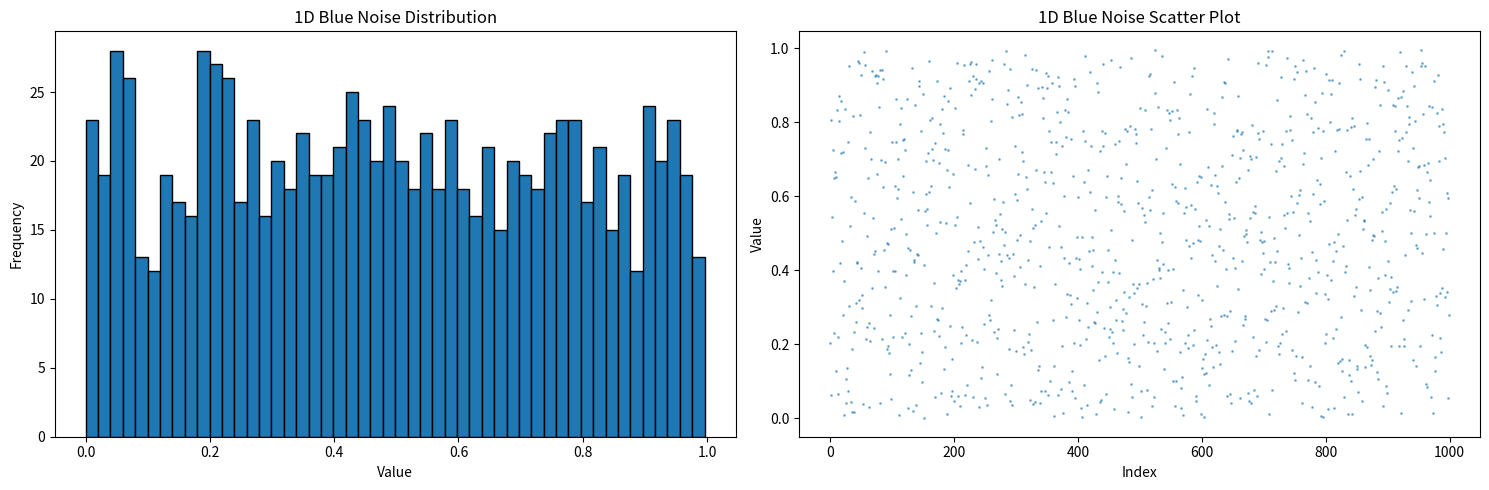

The script that saved this image:
import numpy as np
import matplotlib.pyplot as plt
from scipy.spatial import cKDTree

def generate_bluenoise_texture(size, r=2, k=30):
    """
    Generates a blue noise texture using Poisson disk sampling.

    Parameters:
    size (int): The size of the texture (size x size).
    r (float): The minimum distance between points.
    k (int): Number of attempts to place each sample.

    Returns:
    np.ndarray: A float array of shape (size, size, 2) representing the blue noise texture.
    """
    def get_cell_indices(pt):
        return int(pt[0] // cell_size), int(pt[1] // cell_size)

    def get_neighbours(grid, pt):
        cell_x, cell_y = get_cell_indices(pt)
        for i in range(max(0, cell_x - 2), min(cell_x + 3, grid_size)):
            for j in range(max(0, cell_y - 2), min(cell_y + 3, grid_size)):
                if grid[i][j] is not None:
                    yield grid[i][j]

    def point_valid(pt, grid, r, width, height):
        if not (0 <= pt[0] < width and 0 <= pt[1] < height):
            return False
        cell_x, cell_y = get_cell_indices(pt)
        for nx, ny in get_neighbours(grid, pt):
            if np.hypot(nx - pt[0], ny - pt[1]) < r:
                return False
        return True

    width = height = size
    cell_size = r / np.sqrt(2)
    grid_size = int(np.ceil(size / cell_size))
    grid = [[None for _ in range(grid_size)] for _ in range(grid_size)]

    points = []
    active = []

    # First point
    pt = (np.random.uniform(0, width), np.random.uniform(0, height))
    points.append(pt)
    active.append(pt)
    cell_x, cell_y = get_cell_indices(pt)
    grid[cell_x][cell_y] = pt

    # Generate points
    while active:
        idx = np.random.randint(0, len(active))
        pt = active[idx]
        found = False
        for _ in range(k):
            new_pt = (
                pt[0] + np.random.uniform(r, 2*r) * np.cos(np.random.uniform(0, 2*np.pi)),
                pt[1] + np.random.uniform(r, 2*r) * np.sin(np.random.uniform(0, 2*np.pi))
            )
            if point_valid(new_pt, grid, r, width, height):
                points.append(new_pt)
                active.append(new_pt)
                cell_x, cell_y = get_cell_indices(new_pt)
                grid[cell_x][cell_y] = new_pt
                found = True
                break
        if not found:
            active.pop(idx)

    # Convert points to a texture of float2 values
    points = np.array(points)
    tree = cKDTree(points)
    
    xx, yy = np.meshgrid(np.arange(size), np.arange(size))
    pixel_coords = np.c_[yy.ravel(), xx.ravel()]
    
    _, indices = tree.query(pixel_coords)
    closest_points = points[indices]
    
    texture = closest_points.reshape(size, size, 2) / size  # Normalize to [0, 1] range

    # Add small random offsets to ensure uniqueness
    texture += np.random.uniform(-0.001, 0.001, texture.shape)
    texture = np.clip(texture, 0, 1)  # Ensure values stay in [0, 1] range

    return texture

def generate_1d_bluenoise(N, r=0.1):
    """
    Generates a 1D array of random floating-point numbers with blue noise distribution.

    Parameters:
    N (int): The length of the output array.
    r (float): The minimum distance between points (in the range [0, 1]).

    Returns:
    np.ndarray: A float array of length N with values between 0 and 1.
    """
    points = []
    active = []

    # First point
    pt = np.random.uniform(0, 1)
    points.append(pt)
    active.append(pt)

    while len(points) < N:
        if not active:
            # If we run out of active points, add a random point
            pt = np.random.uniform(0, 1)
            points.append(pt)
            active.append(pt)
            continue

        idx = np.random.randint(0, len(active))
        pt = active[idx]

        for _ in range(30):  # 30 attempts to place a new point
            new_pt = (pt + np.random.uniform(r, 2*r)) % 1  # Wrap around to [0, 1]
            if all(abs(new_pt - p) % 1 > r for p in points):
                points.append(new_pt)
                active.append(new_pt)
                break
        else:
            active.pop(idx)

    # If we don't have enough points, fill the rest randomly
    while len(points) < N:
        points.append(np.random.uniform(0, 1))

    # Shuffle the points to avoid any bias from the generation process
    np.random.shuffle(points)

    return np.array(points)

if __name__ == "__main__":
    # Test the 2D texture generation
    texture = generate_bluenoise_texture(128)
    print(f"2D Texture shape: {texture.shape}")
    print(f"texture[0, 0]: {texture[0, 0]}")
    print(f"texture[0, 1]: {texture[0, 1]}")
    print(f"texture[1, 0]: {texture[1, 0]}")

    # Test the 1D blue noise generation
    N = 1000
    blue_noise_1d = generate_1d_bluenoise(N)
    print(f"\n1D Blue Noise array length: {len(blue_noise_1d)}")
    print(f"First 5 values: {blue_noise_1d[:5]}")

    # Visualize the 1D blue noise
    plt.figure(figsize=(15, 5))
    
    plt.subplot(121)
    plt.hist(blue_noise_1d, bins=50, edgecolor='black')
    plt.title('1D Blue Noise Distribution')
    plt.xlabel('Value')
    plt.ylabel('Frequency')
    
    plt.subplot(122)
    plt.scatter(range(N), blue_noise_1d, s=1, alpha=0.5)
    plt.title('1D Blue Noise Scatter Plot')
    plt.xlabel('Index')
    plt.ylabel('Value')
    
    plt.tight_layout()
    plt.show()